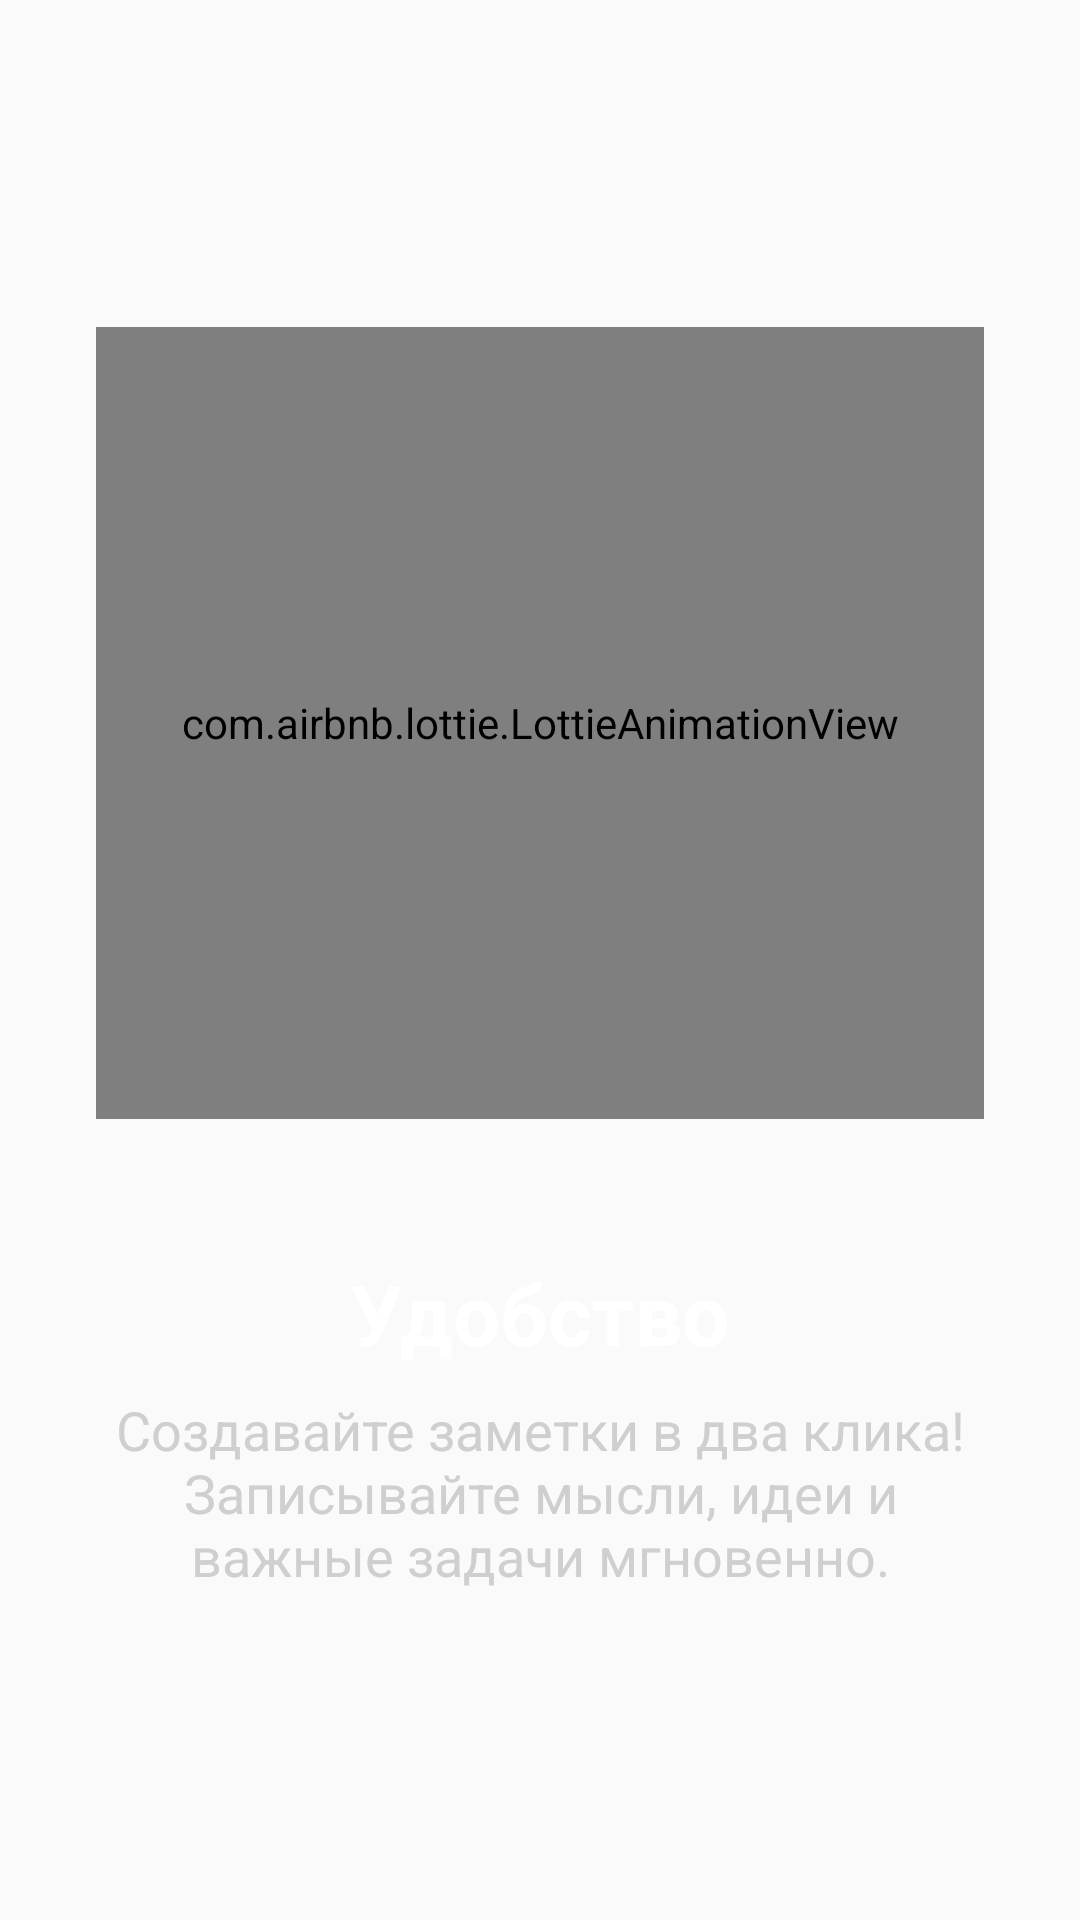

This screen was rendered from an Android layout file. Write that file and the resources it references.
<!-- AndroidManifest.xml: application theme Theme.NotesApk -->
<!-- res/layout/fragment_on_board_pager.xml -->
<?xml version="1.0" encoding="utf-8"?>
<LinearLayout xmlns:android="http://schemas.android.com/apk/res/android"
    xmlns:app="http://schemas.android.com/apk/res-auto"
    xmlns:tools="http://schemas.android.com/tools"
    android:layout_width="match_parent"
    android:layout_height="match_parent"
    android:gravity="center"
    android:orientation="vertical"
    android:paddingHorizontal="16dp"
    tools:context=".views.ui.fragment.onboard.OnBoardPagerFragment">

    <com.airbnb.lottie.LottieAnimationView
        android:id="@+id/lottie_animation"
        android:layout_width="match_parent"
        android:layout_height="264dp"
        android:layout_marginHorizontal="16dp"
        android:layout_marginBottom="46dp"
        app:lottie_autoPlay="true"
        app:lottie_loop="true"
        app:lottie_rawRes="@raw/animation" />

    <TextView
        android:id="@+id/txtOnBoardTitle"
        android:layout_width="wrap_content"
        android:layout_height="wrap_content"
        android:text="Удобство"
        android:textAlignment="center"
        android:textColor="@color/white"
        android:textSize="28sp"
        android:textStyle="bold" />


    <TextView
        android:id="@+id/txtOnBoardDescription"
        android:layout_width="wrap_content"
        android:layout_height="wrap_content"
        android:layout_marginHorizontal="16dp"
        android:layout_marginTop="8dp"
        android:maxLines="3"
        android:text="Создавайте заметки в два клика! Записывайте мысли, идеи и важные задачи мгновенно."
        android:textAlignment="center"
        android:textColor="@color/onBoard_text_color"
        android:textSize="18sp" />

</LinearLayout>
<!-- resources referenced by this layout -->
<resources>
  <color name="onBoard_text_color">#CFCFCF</color>
  <color name="white">#FFFFFFFF</color>
  <style name="Theme.NotesApk" parent="Base.Theme.NotesApk" />
  <style name="Base.Theme.NotesApk" parent="Theme.MaterialComponents.DayNight.NoActionBar.Bridge">
          
          
      </style>
</resources>
